Run: headless pygame with SDL's dummy video driver; simulated clock (each Clock.tick advances the game by its frame time, no real sleeping); random seed 0; keys injected as events and as key.get_pressed() state; no mouse input.
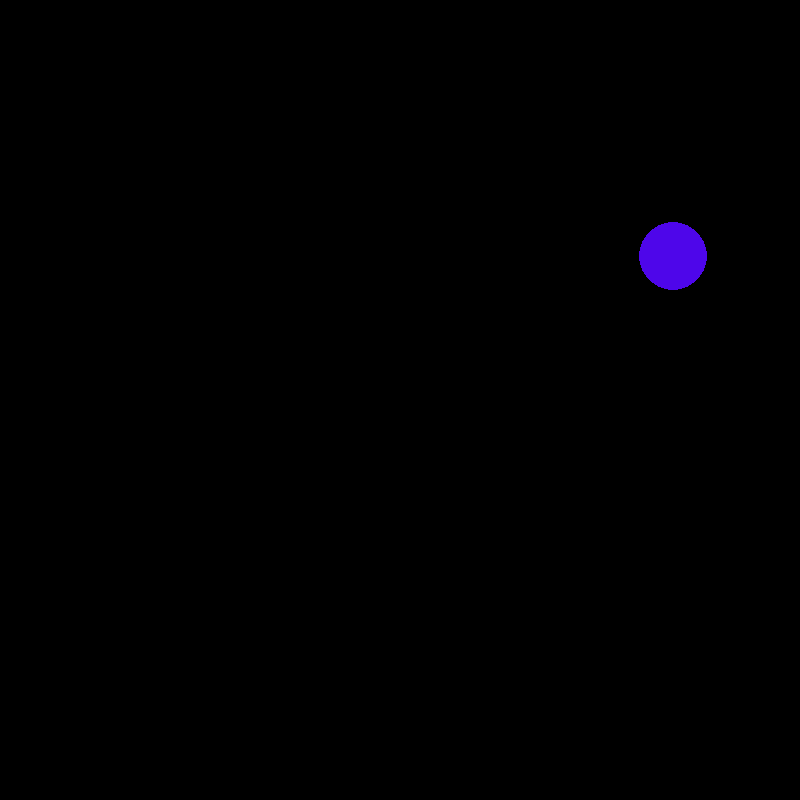
Frame 1 of 4 · flips 1–60 · no input
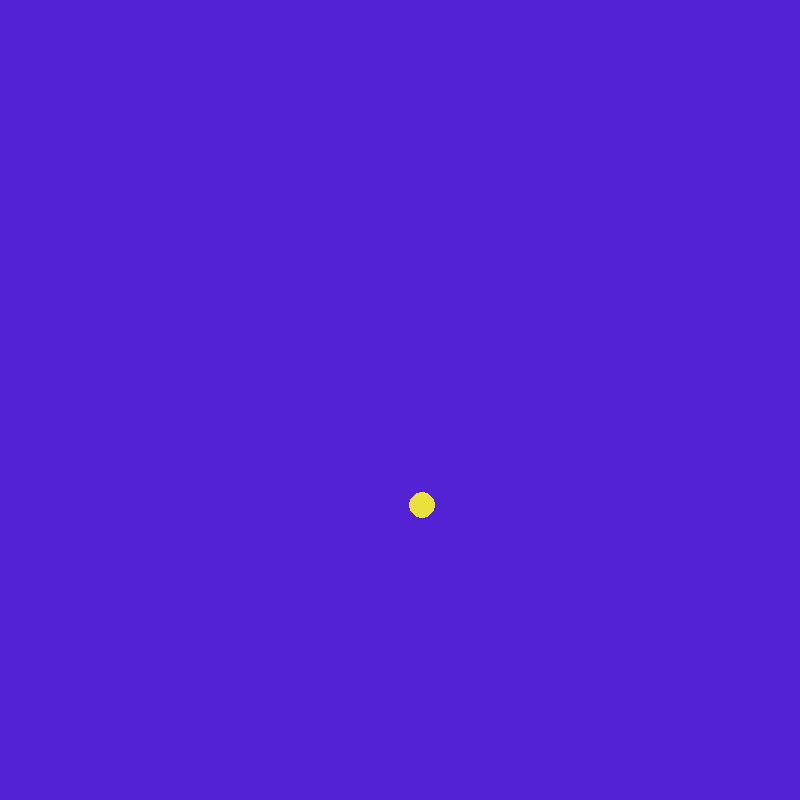
Frame 2 of 4 · flips 61–180 · tapped SPACE, RETURN · held RIGHT (→), D
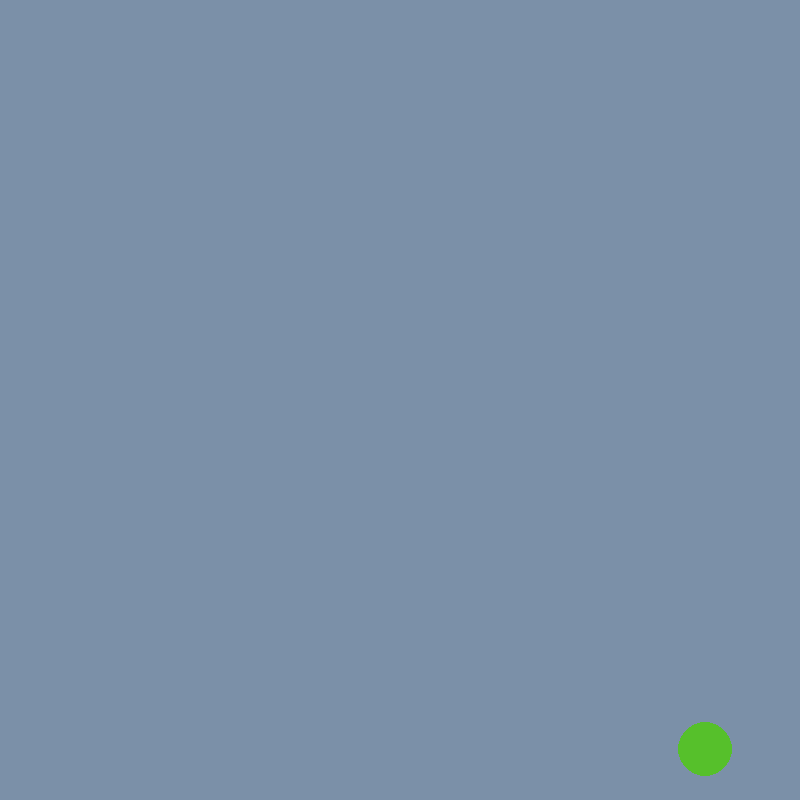
Frame 3 of 4 · flips 181–300 · held DOWN (↓), S
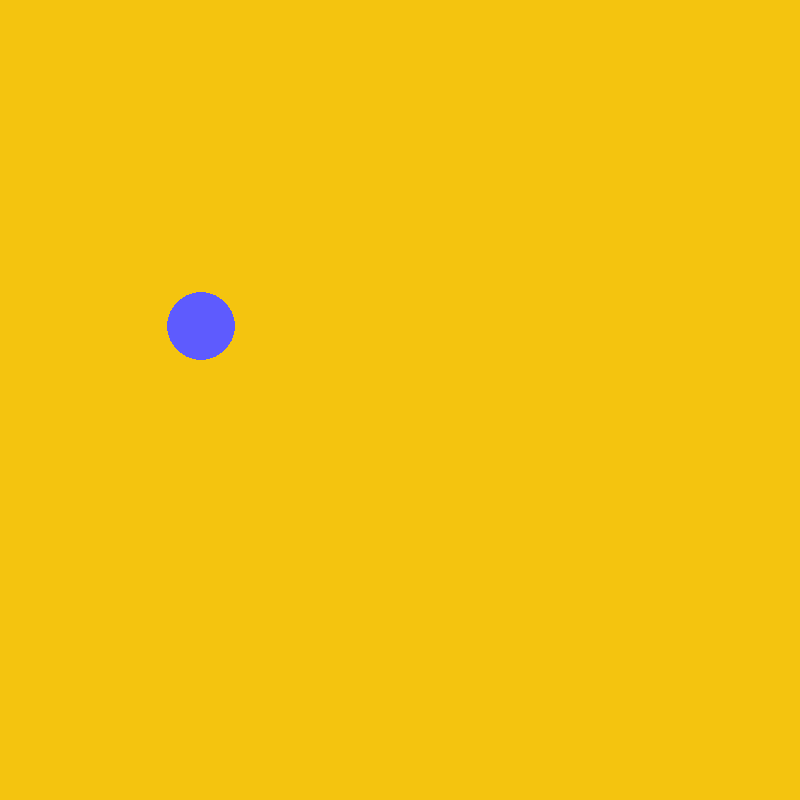
Frame 4 of 4 · flips 301–420 · held LEFT (←), A, UP (↑), W

The pygame program that drew these frames:

import pygame
import random
import sys

from pygame import QUIT

DISPLAYSURF = pygame.display.set_mode((800, 800), pygame.RESIZABLE)
fpsClock = pygame.time.Clock()
FPS = 60

tick = 0

def drawCircle(radius,x,y,color):
    global tick
    if tick == FPS:
        tick = 0
        pygame.draw.circle(DISPLAYSURF,color,(x,y),radius)
    else:
        tick += 1
def colorChange():
    global tick
    if tick == FPS:
        tick = 0
        DISPLAYSURF.fill((random.randint(0, 255), random.randint(0, 255), random.randint(0, 255)))
    else:
        tick += 1


while True:
    drawCircle(random.randint(10, 50), random.randint(0, 800), random.randint(0, 800),(random.randint(0, 255), random.randint(0, 255), random.randint(0, 255)))
    colorChange()
    for event in pygame.event.get():
        if event.type == QUIT:
            pygame.quit()
            print('l8r sk8r')
            sys.exit()
    pygame.display.update()
    fpsClock.tick(FPS)
